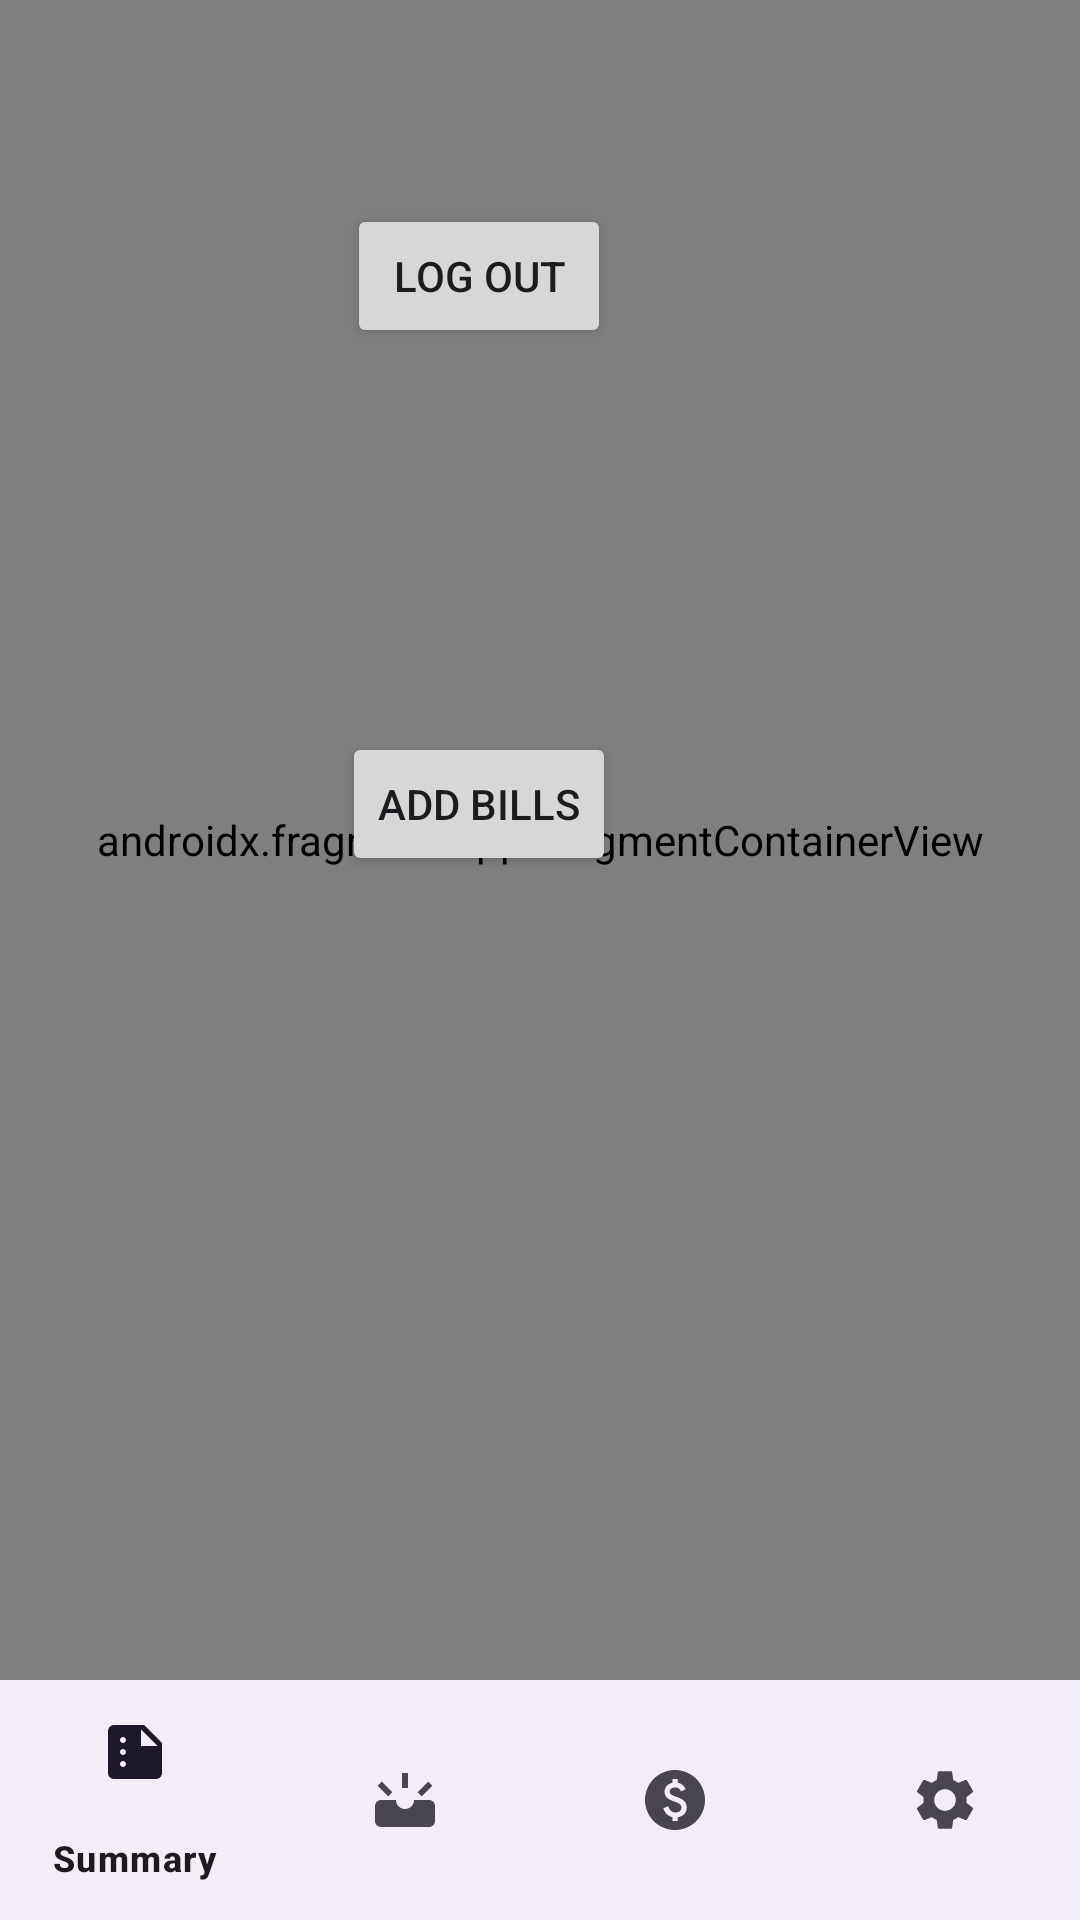

Reconstruct the res/layout file that produces this screen, plus the resources it refers to.
<!-- AndroidManifest.xml: application theme Theme.BILLS_APP -->
<!-- res/layout/home_page.xml -->
<?xml version="1.0" encoding="utf-8"?>
<androidx.constraintlayout.widget.ConstraintLayout xmlns:android="http://schemas.android.com/apk/res/android"
    xmlns:app="http://schemas.android.com/apk/res-auto"
    xmlns:tools="http://schemas.android.com/tools"
    android:layout_width="match_parent"
    android:layout_height="match_parent">

    <com.google.android.material.bottomnavigation.BottomNavigationView
        android:id="@+id/bnvHome"
        android:layout_width="0dp"
        android:layout_height="wrap_content"
        app:layout_constraintBottom_toBottomOf="parent"
        app:layout_constraintEnd_toEndOf="parent"
        app:layout_constraintHorizontal_bias="1.0"
        app:layout_constraintStart_toStartOf="parent"
        app:layout_constraintTop_toTopOf="parent"
        app:layout_constraintVertical_bias="1.0"
        app:menu="@menu/bottom_nav_menu" />

    <androidx.fragment.app.FragmentContainerView
        android:id="@+id/fcvHome"
        android:name="ui.SummaryFragment"
        android:layout_width="0dp"
        android:layout_height="0dp"
        app:layout_constraintBottom_toTopOf="@+id/bnvHome"
        app:layout_constraintEnd_toEndOf="parent"
        app:layout_constraintStart_toStartOf="parent"
        app:layout_constraintTop_toTopOf="parent"
        tools:layout="@layout/fragment_summary" />

    <Button
        android:id="@+id/btnLogOut"
        android:layout_width="wrap_content"
        android:layout_height="wrap_content"
        android:layout_marginStart="32dp"
        android:layout_marginTop="68dp"
        android:layout_marginEnd="32dp"
        android:text="@string/log_out"
        app:layout_constraintEnd_toEndOf="parent"
        app:layout_constraintHorizontal_bias="0.402"
        app:layout_constraintStart_toStartOf="parent"
        app:layout_constraintTop_toTopOf="@+id/fcvHome" />

    <Button
        android:id="@+id/btnAdd"
        android:layout_width="wrap_content"
        android:layout_height="wrap_content"
        android:layout_marginStart="24dp"
        android:layout_marginTop="128dp"
        android:text="Add Bills"
        app:layout_constraintEnd_toEndOf="parent"
        app:layout_constraintHorizontal_bias="0.368"
        app:layout_constraintStart_toStartOf="parent"
        app:layout_constraintTop_toBottomOf="@+id/btnLogOut" />
</androidx.constraintlayout.widget.ConstraintLayout>
<!-- res/layout/fragment_summary.xml (included above) -->
<?xml version="1.0" encoding="utf-8"?>
<FrameLayout xmlns:android="http://schemas.android.com/apk/res/android"
    xmlns:tools="http://schemas.android.com/tools"
    android:layout_width="match_parent"
    android:layout_height="match_parent"
    tools:context="ui.SummaryFragment">

    
    <TextView
        android:layout_width="match_parent"
        android:layout_height="match_parent"
        android:text="@string/summary" />

</FrameLayout>
<!-- resources referenced by this layout -->
<resources>
  <string name="log_out">Log out</string>
  <string name="summary">summary</string>
  <style name="Theme.BILLS_APP" parent="Base.Theme.BILLS_APP" />
  <style name="Base.Theme.BILLS_APP" parent="Theme.Material3.DayNight.NoActionBar">
          
          
      </style>
</resources>
